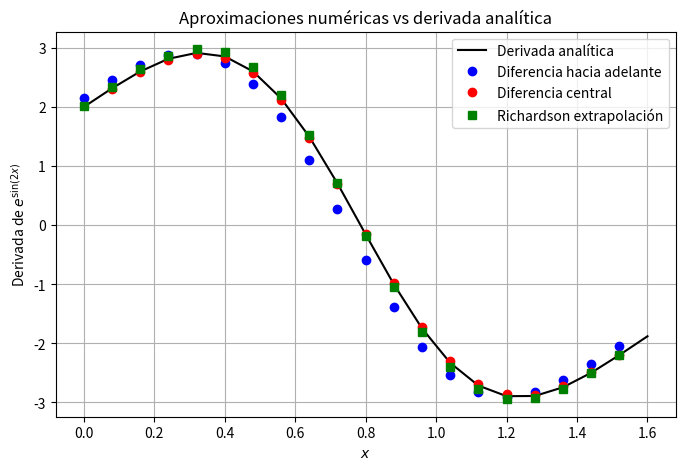

Write the Python code that produced this figure.
import numpy as np
import matplotlib.pyplot as plt

def f(x):
    return np.exp(np.sin(2*x))

def df_analitica(x):
    return 2 * np.exp(np.sin(2*x)) * np.cos(2*x)

# Tabla de valores
x = np.arange(0, 1.6 + 0.08, 0.08)
y = f(x)

h = 0.08

# Derivada por diferencia hacia adelante
df_fd = (f(x + h) - f(x)) / h
# Derivada por diferencia central
df_cd = (f(x + h) - f(x - h)) / (2*h)
# Derivada analítica
df_exact = df_analitica(x)

# Extrapolación de Richardson para diferencia hacia adelante
df_fd_2h = (f(x + 2*h) - f(x)) / (2*h)
df_richardson = 2*df_fd - df_fd_2h

# Para graficar, recorta los arrays para evitar índices fuera de rango
x_fd = x[:-1]
df_fd_plot = df_fd[:-1]
df_richardson_plot = df_richardson[:-1]

x_cd = x[1:-1]
df_cd_plot = df_cd[1:-1]

plt.figure(figsize=(8,5))
plt.plot(x, df_exact, 'k-', label='Derivada analítica')
plt.plot(x_fd, df_fd_plot, 'bo', label='Diferencia hacia adelante')
plt.plot(x_cd, df_cd_plot, 'ro', label='Diferencia central')
plt.plot(x_fd, df_richardson_plot, 'gs', label='Richardson extrapolación')
plt.xlabel('$x$')
plt.ylabel('Derivada de $e^{\sin(2x)}$')
plt.title('Aproximaciones numéricas vs derivada analítica')
plt.legend()
plt.grid(True)
plt.show()